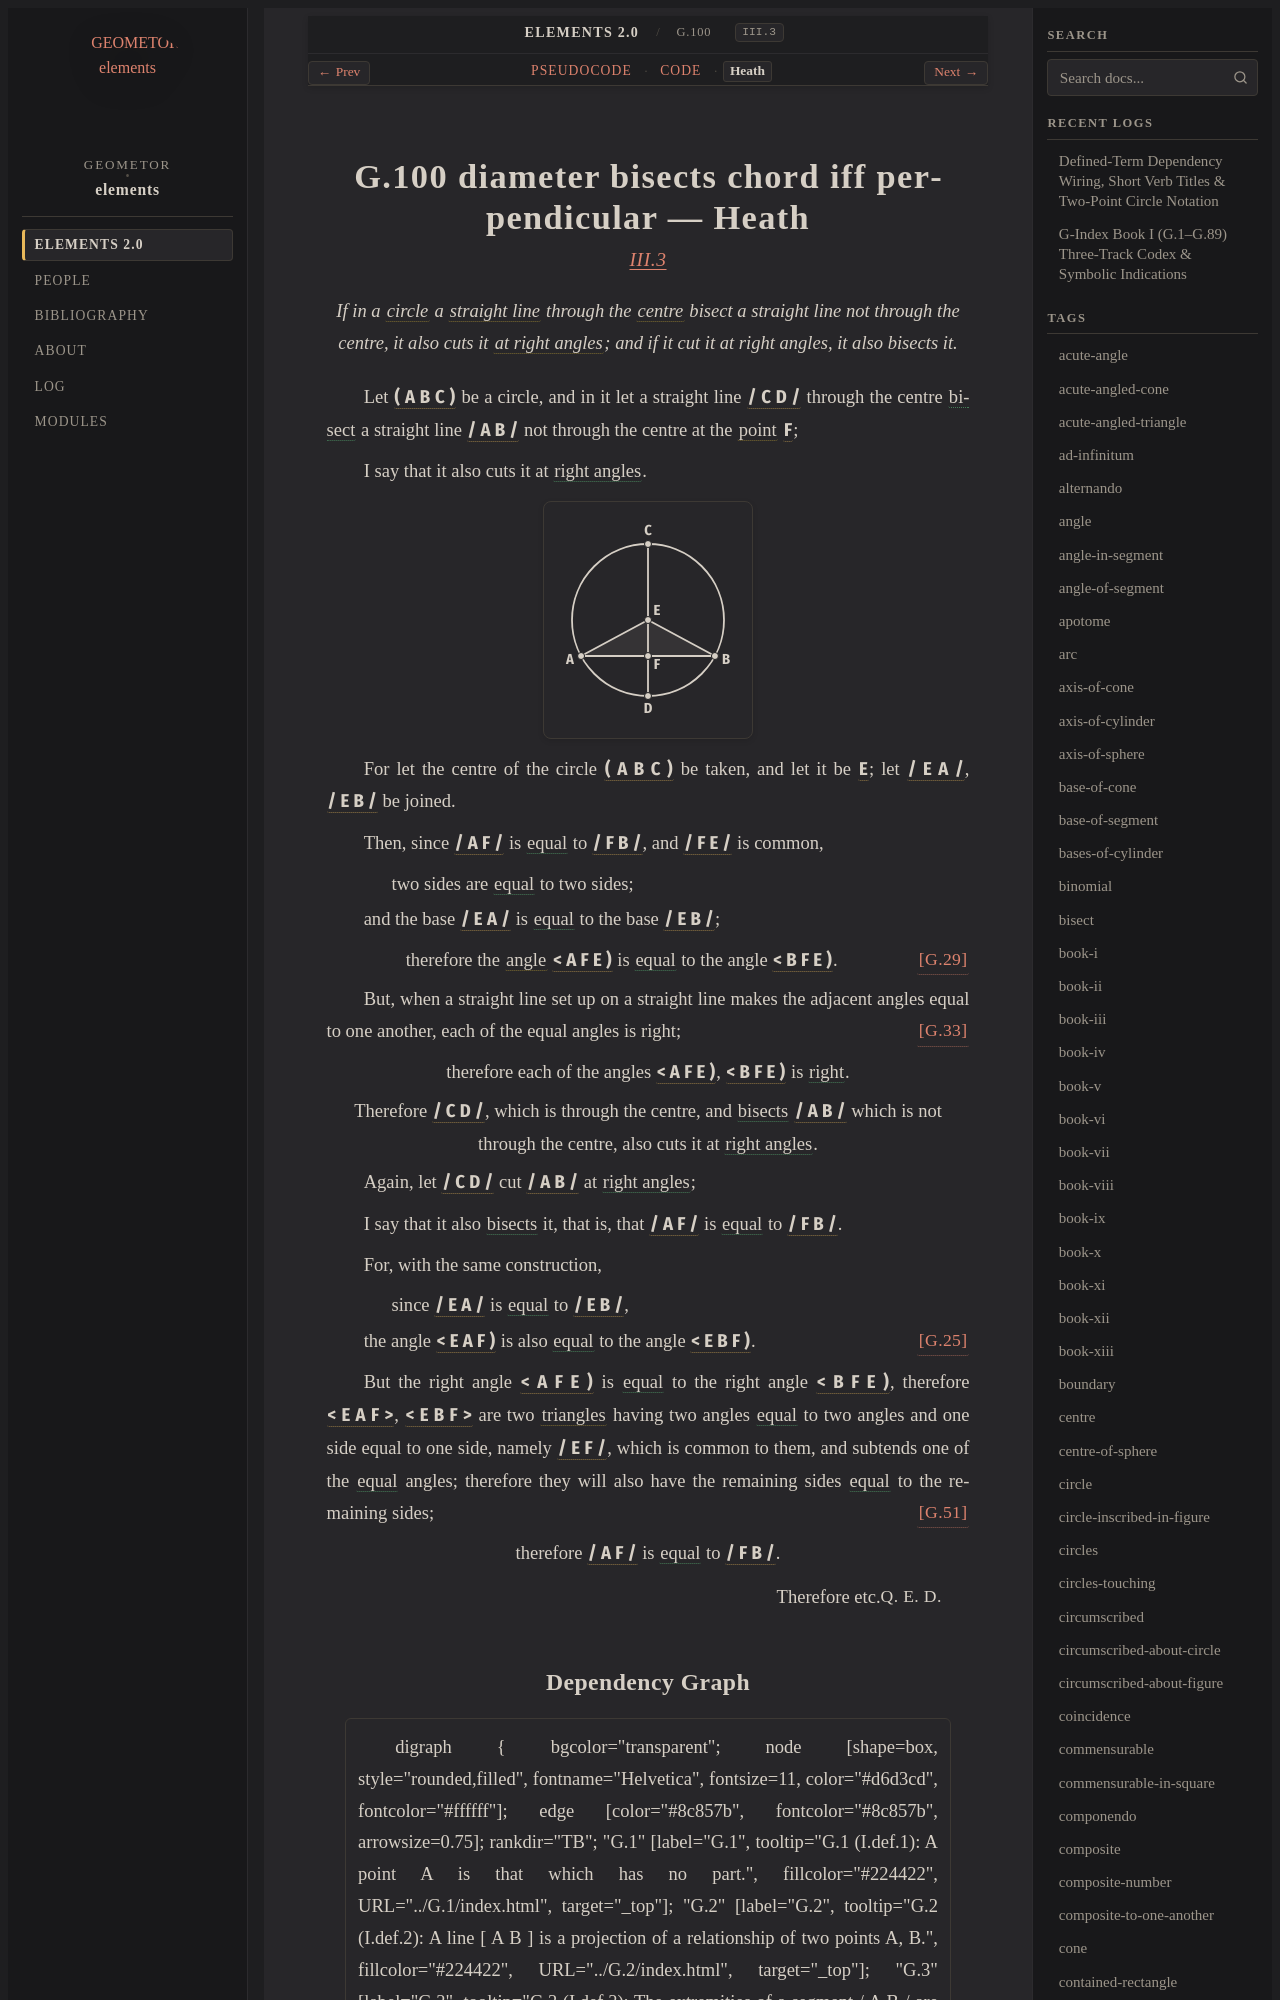

repository: geometor/elements · page: elements2/G.100/heath.html · generator: sphinx

:canonical_id: G.100
:original_id: III.3
:title: G.100 diameter bisects chord iff perpendicular
:volume: II
:book: III
:type: prop

G.100 diameter bisects chord iff perpendicular — Heath
======================================================

.. rubric:: `III.3 <https://geometor.github.io/euclid/heath/volume_II/book_iii/propositions/03/>`_

.. enunciation::

   If in a :term:`circle <G.10>` a :term:`straight line <G.4>` through the :term:`centre <G.11>` bisect a straight line not through the centre, it also cuts it :term:`at right angles <G.33>`; and if it cut it at right angles, it also bisects it.

Let :g:`( A B C ) <g1:( A B C )>` be a circle, and in it let a straight line :g:`/ C D / <g1:/ C D />` through the centre :eq:`bisect <g1:/ A F / = g1:/ F B />` a straight line :g:`/ A B / <g1:/ A B />` not through the centre at the :term:`point <G.1>` :g:`F <g1:F>`;

I say that it also cuts it at :eq:`right angles <g1:< A F E ) = g1:< B F E )>`.

.. picture:: g1.svg
   :alt: Proposition 3

For let the centre of the circle :g:`( A B C ) <g1:( A B C )>` be taken, and let it be :g:`E <g1:E>`; let :g:`/ E A / <g1:/ E A />`, :g:`/ E B / <g1:/ E B />` be joined.

Then, since :g:`/ A F / <g1:/ A F />` is :eq:`equal <g1:/ A F / = g1:/ F B />` to :g:`/ F B / <g1:/ F B />`, and :g:`/ F E / <g1:/ F E />` is common,

.. subclause::

   two sides are :eq:`equal <g1:/ A F / = g1:/ F B />` to two sides;

and the base :g:`/ E A / <g1:/ E A />` is :eq:`equal <g1:/ E A / = g1:/ E B />` to the base :g:`/ E B / <g1:/ E B />`;

.. assertion:: [G.29] <G.29>

   therefore the :term:`angle <G.22>` :g:`< A F E ) <g1:< A F E )>` is :eq:`equal <g1:< A F E ) = g1:< B F E )>` to the angle :g:`< B F E ) <g1:< B F E )>`.

But, when a straight line set up on a straight line makes the adjacent angles equal to one another, each of the equal angles is right; :just:`[G.33] <G.33>`

.. assertion::

   therefore each of the angles :g:`< A F E ) <g1:< A F E )>`, :g:`< B F E ) <g1:< B F E )>` is :eq:`right <g1:< A F E ) = g1:< B F E )>`.

.. assertion::

   Therefore :g:`/ C D / <g1:/ C D />`, which is through the centre, and :eq:`bisects <g1:/ A F / = g1:/ F B />` :g:`/ A B / <g1:/ A B />` which is not through the centre, also cuts it at :eq:`right angles <g1:< A F E ) = g1:< B F E )>`.

Again, let :g:`/ C D / <g1:/ C D />` cut :g:`/ A B / <g1:/ A B />` at :eq:`right angles <g1:< A F E ) = g1:< B F E )>`;

I say that it also :eq:`bisects <g1:/ A F / = g1:/ F B />` it, that is, that :g:`/ A F / <g1:/ A F />` is :eq:`equal <g1:/ A F / = g1:/ F B />` to :g:`/ F B / <g1:/ F B />`.

For, with the same construction,

.. subclause::

   since :g:`/ E A / <g1:/ E A />` is :eq:`equal <g1:/ E A / = g1:/ E B />` to :g:`/ E B / <g1:/ E B />`,

the angle :g:`< E A F ) <g1:< E A F )>` is also :eq:`equal <g1:< E A F ) = g1:< E B F )>` to the angle :g:`< E B F ) <g1:< E B F )>`. :just:`[G.25] <G.25>`

But the right angle :g:`< A F E ) <g1:< A F E )>` is :eq:`equal <g1:< A F E ) = g1:< B F E )>` to the right angle :g:`< B F E ) <g1:< B F E )>`, therefore :g:`< E A F > <g1:< E A F >>`, :g:`< E B F > <g1:< E B F >>` are two :term:`triangles <G.12>` having two angles :eq:`equal <g1:< E A F ) = g1:< E B F ); g1:< A F E ) = g1:< B F E )>` to two angles and one side equal to one side, namely :g:`/ E F / <g1:/ E F />`, which is common to them, and subtends one of the :eq:`equal <g1:< E A F ) = g1:< E B F )>` angles; therefore they will also have the remaining sides :eq:`equal <g1:/ A F / = g1:/ F B /; g1:/ E A / = g1:/ E B />` to the remaining sides; :just:`[G.51] <G.51>`

.. assertion::

   therefore :g:`/ A F / <g1:/ A F />` is :eq:`equal <g1:/ A F / = g1:/ F B />` to :g:`/ F B / <g1:/ F B />`.

.. qed::

   Therefore etc. :just:`Q. E. D.`
